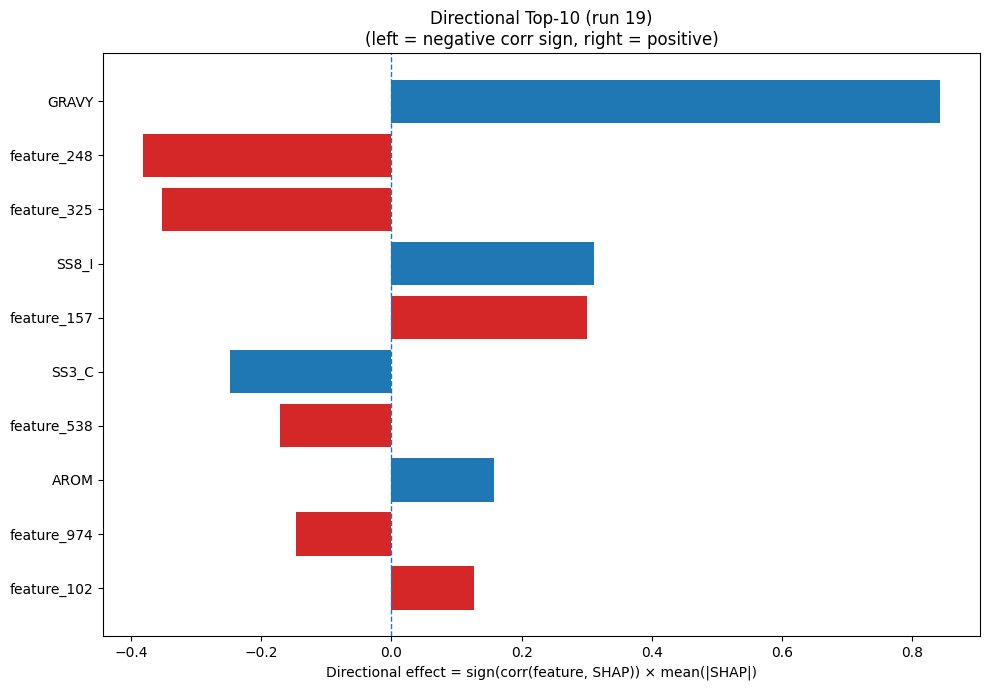

Source data for this figure (header and first rows):
Index, Feature, CorrSign, MeanAbsSHAP, DirectionalEffect
32, GRAVY, 1.0, 0.8431, 0.8431
248, feature_248, -1.0, 0.3812, -0.3812
325, feature_325, -1.0, 0.3528, -0.3528
26, SS8_I, 1.0, 0.3114, 0.3114
157, feature_157, 1.0, 0.3004, 0.3004
22, SS3_C, -1.0, 0.2487, -0.2487
538, feature_538, -1.0, 0.1708, -0.1708
33, AROM, 1.0, 0.1583, 0.1583
974, feature_974, -1.0, 0.1465, -0.1465
102, feature_102, 1.0, 0.1275, 0.1275
438, feature_438, -1.0, 0.1228, -0.1228
501, feature_501, 1.0, 0.1031, 0.1031
278, feature_278, 1.0, 0.09197, 0.09197
320, feature_320, -1.0, 0.06359, -0.06359
12, P, 1.0, 0.06294, 0.06294
350, feature_350, -1.0, 0.0491, -0.0491
62, feature_62, -1.0, 0.04166, -0.04166
309, feature_309, -1.0, 0.04031, -0.04031
460, feature_460, -1.0, 0.0373, -0.0373
198, feature_198, -1.0, 0.03582, -0.03582
189, feature_189, -1.0, 0.03547, -0.03547
801, feature_801, -1.0, 0.03416, -0.03416
71, feature_71, -1.0, 0.03171, -0.03171
86, feature_86, 1.0, 0.03134, 0.03134
933, feature_933, 1.0, 0.02996, 0.02996
502, feature_502, 1.0, 0.02861, 0.02861
766, feature_766, 1.0, 0.0283, 0.0283
354, feature_354, -1.0, 0.02827, -0.02827
276, feature_276, 1.0, 0.02786, 0.02786
544, feature_544, 1.0, 0.02772, 0.02772
317, feature_317, -1.0, 0.02677, -0.02677
195, feature_195, -1.0, 0.02602, -0.02602
969, feature_969, -1.0, 0.02497, -0.02497
446, feature_446, 1.0, 0.0248, 0.0248
915, feature_915, 1.0, 0.02239, 0.02239
98, feature_98, 1.0, 0.02182, 0.02182
744, feature_744, 1.0, 0.01941, 0.01941
821, feature_821, 1.0, 0.01929, 0.01929
305, feature_305, -1.0, 0.01926, -0.01926
614, feature_614, -1.0, 0.01846, -0.01846
50, feature_50, 1.0, 0.01784, 0.01784
152, feature_152, -1.0, 0.01774, -0.01774
178, feature_178, -1.0, 0.01771, -0.01771
795, feature_795, 1.0, 0.01549, 0.01549
459, feature_459, 1.0, 0.01549, 0.01549
468, feature_468, 1.0, 0.01548, 0.01548
114, feature_114, 1.0, 0.01529, 0.01529
800, feature_800, -1.0, 0.01526, -0.01526
514, feature_514, -1.0, 0.01508, -0.01508
425, feature_425, 1.0, 0.01498, 0.01498
494, feature_494, -1.0, 0.01495, -0.01495
849, feature_849, -1.0, 0.01468, -0.01468
497, feature_497, 1.0, 0.01441, 0.01441
794, feature_794, -1.0, 0.01432, -0.01432
582, feature_582, 1.0, 0.01428, 0.01428
521, feature_521, -1.0, 0.01401, -0.01401
760, feature_760, -1.0, 0.01381, -0.01381
763, feature_763, 1.0, 0.01375, 0.01375
632, feature_632, -1.0, 0.01334, -0.01334
49, feature_49, 1.0, 0.01305, 0.01305
... 964 more rows
